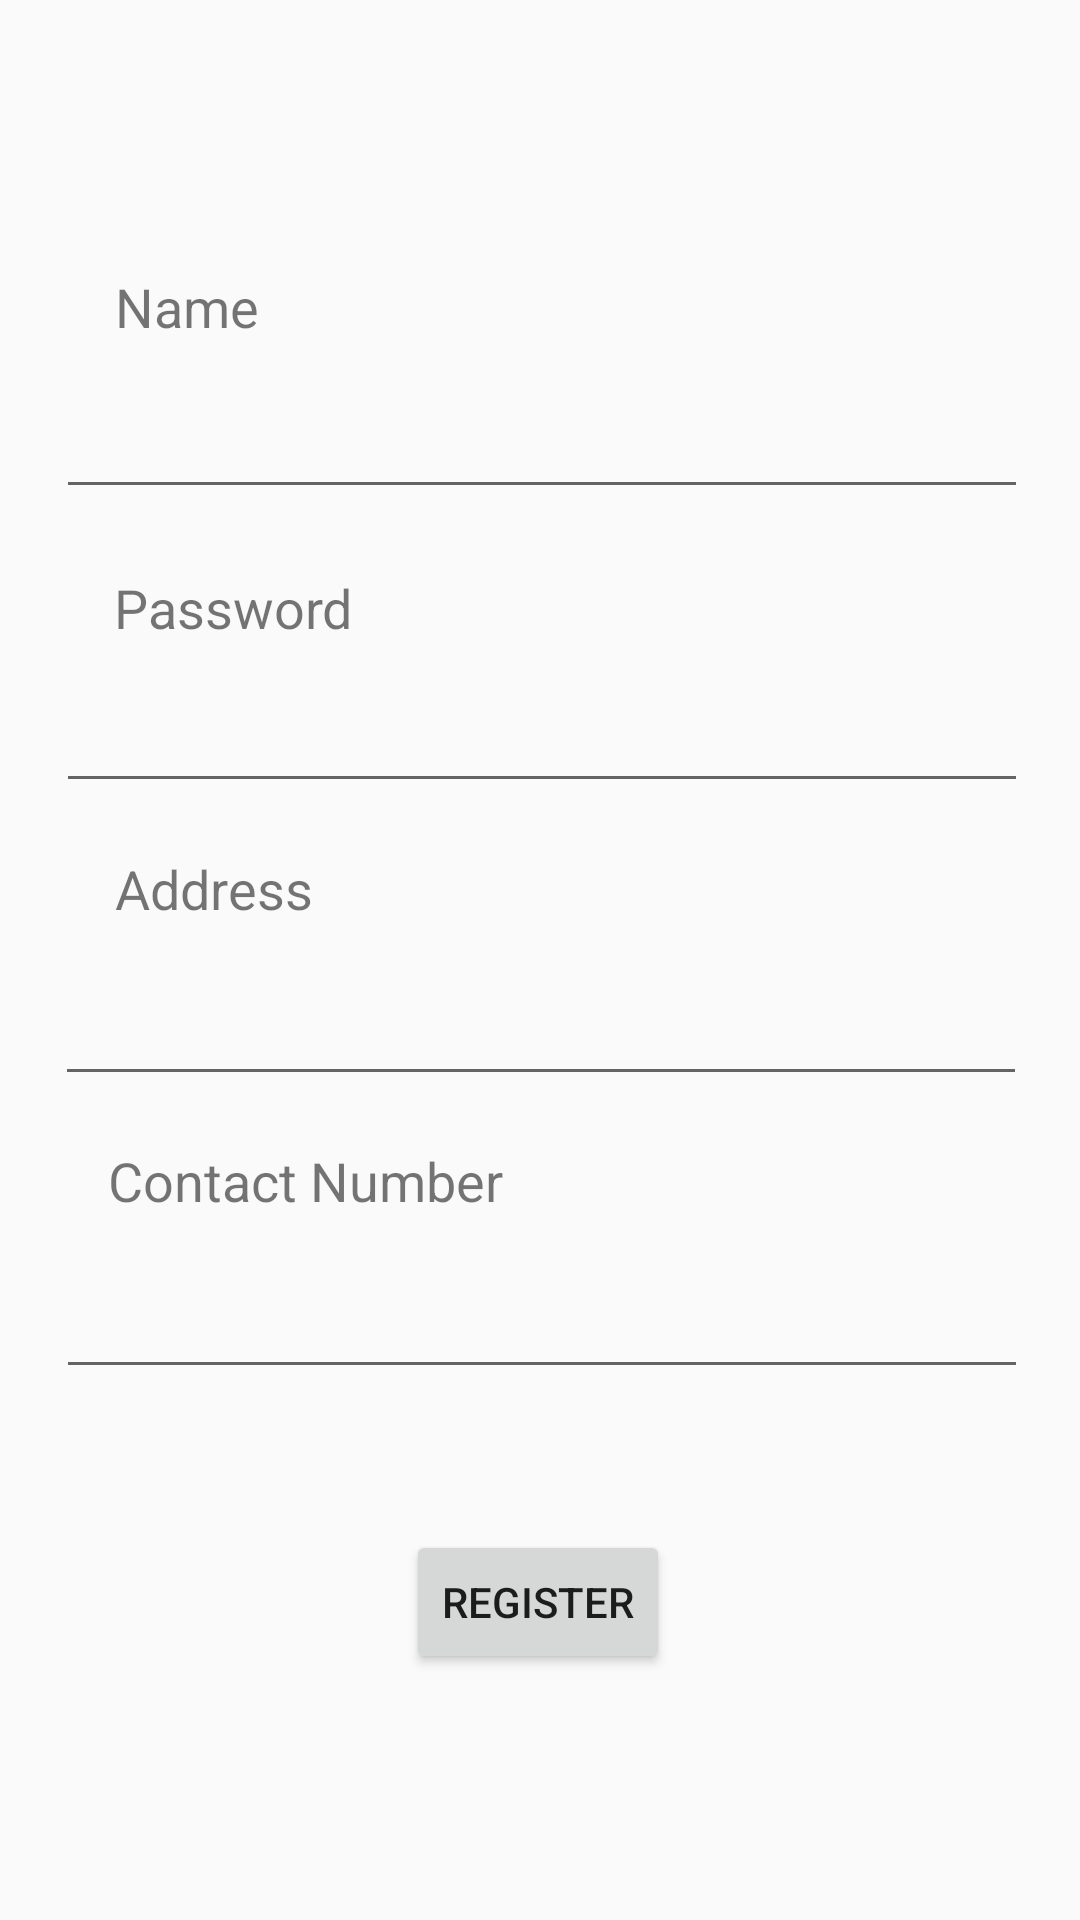

The Android layout XML behind this screen, and the referenced resources:
<!-- AndroidManifest.xml: application theme AppTheme -->
<!-- res/layout/fragment_register.xml -->
<?xml version="1.0" encoding="utf-8"?>
<layout xmlns:android="http://schemas.android.com/apk/res/android"
    xmlns:app="http://schemas.android.com/apk/res-auto"
    xmlns:tools="http://schemas.android.com/tools">

    <data>
        <variable
            name="registerViewModel"
            type="com.example.potensituitionapp.register.RegisterViewModel" />
    </data>

    <androidx.constraintlayout.widget.ConstraintLayout
        android:layout_width="match_parent"
        android:layout_height="match_parent">

        <TextView
            android:id="@+id/textView"
            android:layout_width="wrap_content"
            android:layout_height="wrap_content"
            android:text="@string/name"
            android:textSize="18sp"
            app:layout_constraintBottom_toTopOf="@+id/txtName"
            app:layout_constraintEnd_toEndOf="parent"
            app:layout_constraintHorizontal_bias="0.123"
            app:layout_constraintStart_toStartOf="parent"
            app:layout_constraintTop_toTopOf="parent"
            app:layout_constraintVertical_bias="0.906" />

        <TextView
            android:id="@+id/lblPass"
            android:layout_width="wrap_content"
            android:layout_height="wrap_content"
            android:text="@string/password"
            android:textSize="18sp"
            app:layout_constraintBottom_toTopOf="@+id/txtPassword"
            app:layout_constraintEnd_toEndOf="parent"
            app:layout_constraintHorizontal_bias="0.135"
            app:layout_constraintStart_toStartOf="parent"
            app:layout_constraintTop_toTopOf="parent"
            app:layout_constraintVertical_bias="0.96" />

        <TextView
            android:id="@+id/lblPass2"
            android:layout_width="wrap_content"
            android:layout_height="wrap_content"
            android:text="@string/address"
            android:textSize="18sp"
            app:layout_constraintBottom_toTopOf="@+id/txtAddress"
            app:layout_constraintEnd_toEndOf="parent"
            app:layout_constraintHorizontal_bias="0.13"
            app:layout_constraintStart_toStartOf="parent"
            app:layout_constraintTop_toTopOf="parent"
            app:layout_constraintVertical_bias="0.973" />

        <TextView
            android:id="@+id/lblPass3"
            android:layout_width="wrap_content"
            android:layout_height="wrap_content"
            android:text="@string/phone_num"
            android:textSize="18sp"
            app:layout_constraintBottom_toTopOf="@+id/txtContact"
            app:layout_constraintEnd_toEndOf="parent"
            app:layout_constraintHorizontal_bias="0.157"
            app:layout_constraintStart_toStartOf="parent"
            app:layout_constraintTop_toTopOf="parent"
            app:layout_constraintVertical_bias="0.976" />

        <EditText
            android:id="@+id/txtName"
            android:layout_width="324dp"
            android:layout_height="46dp"
            android:ems="10"
            android:inputType="textPersonName"
            app:layout_constraintBottom_toBottomOf="parent"
            app:layout_constraintEnd_toEndOf="parent"
            app:layout_constraintHorizontal_bias="0.517"
            app:layout_constraintStart_toStartOf="parent"
            app:layout_constraintTop_toTopOf="parent"
            app:layout_constraintVertical_bias="0.208" />

        <EditText
            android:id="@+id/txtPassword"
            android:layout_width="324dp"
            android:layout_height="45dp"
            android:ems="10"
            android:inputType="textPassword"
            app:layout_constraintBottom_toBottomOf="parent"
            app:layout_constraintEnd_toEndOf="parent"
            app:layout_constraintHorizontal_bias="0.517"
            app:layout_constraintStart_toStartOf="parent"
            app:layout_constraintTop_toTopOf="parent"
            app:layout_constraintVertical_bias="0.374" />

        <EditText
            android:id="@+id/txtAddress"
            android:layout_width="324dp"
            android:layout_height="49dp"
            android:ems="10"
            android:gravity="start|top"
            android:inputType="textMultiLine"
            app:layout_constraintBottom_toBottomOf="parent"
            app:layout_constraintEnd_toEndOf="parent"
            app:layout_constraintHorizontal_bias="0.505"
            app:layout_constraintStart_toStartOf="parent"
            app:layout_constraintTop_toTopOf="parent"
            app:layout_constraintVertical_bias="0.535" />

        <EditText
            android:id="@+id/txtContact"
            android:layout_width="324dp"
            android:layout_height="48dp"
            android:ems="10"
            android:inputType="number"
            app:layout_constraintBottom_toBottomOf="parent"
            app:layout_constraintEnd_toEndOf="parent"
            app:layout_constraintHorizontal_bias="0.517"
            app:layout_constraintStart_toStartOf="parent"
            app:layout_constraintTop_toTopOf="parent"
            app:layout_constraintVertical_bias="0.701" />

        <Button
            android:id="@+id/btnRegister"
            android:layout_width="wrap_content"
            android:layout_height="wrap_content"
            android:text="@string/register_button"
            app:layout_constraintBottom_toBottomOf="parent"
            app:layout_constraintEnd_toEndOf="parent"
            app:layout_constraintHorizontal_bias="0.498"
            app:layout_constraintStart_toStartOf="parent"
            app:layout_constraintTop_toBottomOf="@+id/txtContact"
            app:layout_constraintVertical_bias="0.365" />

        <TextView
            android:id="@+id/txtViewData"
            android:layout_width="wrap_content"
            android:layout_height="wrap_content"
            tools:layout_editor_absoluteX="51dp"
            tools:layout_editor_absoluteY="44dp"
        android:text="@{registerViewModel.formatStudents}"/>


    </androidx.constraintlayout.widget.ConstraintLayout>
</layout>
<!-- resources referenced by this layout -->
<resources>
  <string name="address">Address</string>
  <string name="name">Name</string>
  <string name="password">Password</string>
  <string name="phone_num">Contact Number</string>
  <string name="register_button">Register</string>
  <style name="AppTheme" parent="Theme.AppCompat.Light.DarkActionBar">
          
          <item name="colorPrimary">@color/colorPurple</item>
          <item name="colorPrimaryDark">@color/colorBlack</item>
          <item name="colorAccent">@color/colorAccent</item>
      </style>
  <color name="colorPurple">#FFB300</color>
  <color name="colorBlack">#111111</color>
  <color name="colorAccent">#D81B60</color>
</resources>
